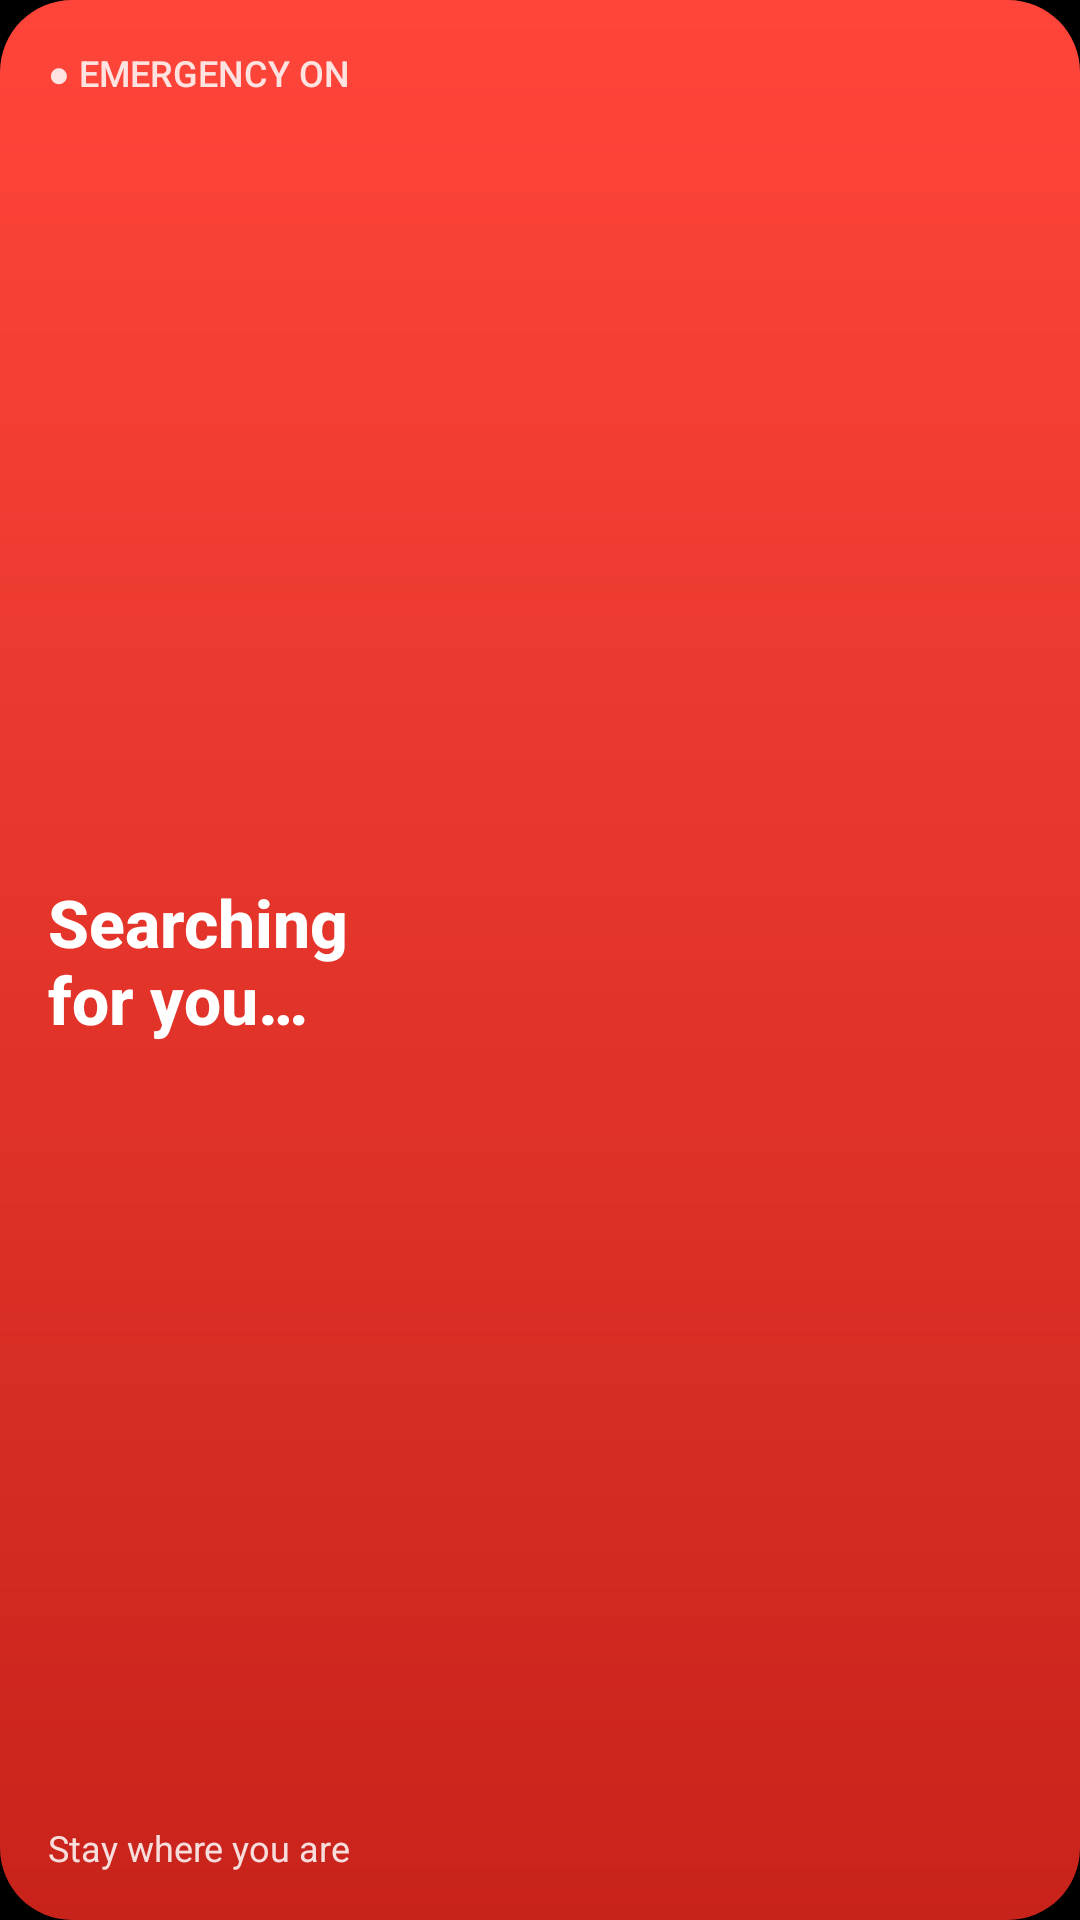

Reconstruct the res/layout file that produces this screen, plus the resources it refers to.
<!-- AndroidManifest.xml: application theme Theme.SmartCity -->
<!-- res/layout/widget_emergency_active.xml -->
<?xml version="1.0" encoding="utf-8"?>
<LinearLayout xmlns:android="http://schemas.android.com/apk/res/android"
    android:id="@+id/widget_root"
    android:layout_width="match_parent"
    android:layout_height="match_parent"
    android:background="@drawable/widget_bg_active"
    android:orientation="vertical"
    android:padding="16dp">

    <TextView
        android:layout_width="wrap_content"
        android:layout_height="wrap_content"
        android:fontFamily="sans-serif-medium"
        android:text="@string/widget_active_caption"
        android:textColor="#D9FFFFFF"
        android:textSize="12sp" />

    <TextView
        android:layout_width="wrap_content"
        android:layout_height="0dp"
        android:layout_weight="1"
        android:fontFamily="sans-serif-medium"
        android:gravity="center_vertical"
        android:text="@string/widget_active_title"
        android:textColor="#FFFFFFFF"
        android:textSize="22sp"
        android:textStyle="bold" />

    <TextView
        android:layout_width="wrap_content"
        android:layout_height="wrap_content"
        android:maxLines="2"
        android:text="@string/widget_active_footer"
        android:textColor="#D9FFFFFF"
        android:textSize="12sp" />
</LinearLayout>
<!-- resources referenced by this layout -->
<resources>
  <!-- drawable widget_bg_active (drawable) -->
  <shape xmlns:android="http://schemas.android.com/apk/res/android" android:shape="rectangle">
      <gradient android:angle="270" android:startColor="#FFFF453A" android:endColor="#FFC8231B" />
      <corners android:radius="24dp" />
  </shape>
  <string name="widget_active_caption">● EMERGENCY ON</string>
  <string name="widget_active_footer">Stay where you are</string>
  <string name="widget_active_title">Searching\nfor you…</string>
  <style name="Theme.SmartCity" parent="android:Theme.Material.NoActionBar">
          <item name="android:windowBackground">@android:color/black</item>
      </style>
</resources>
